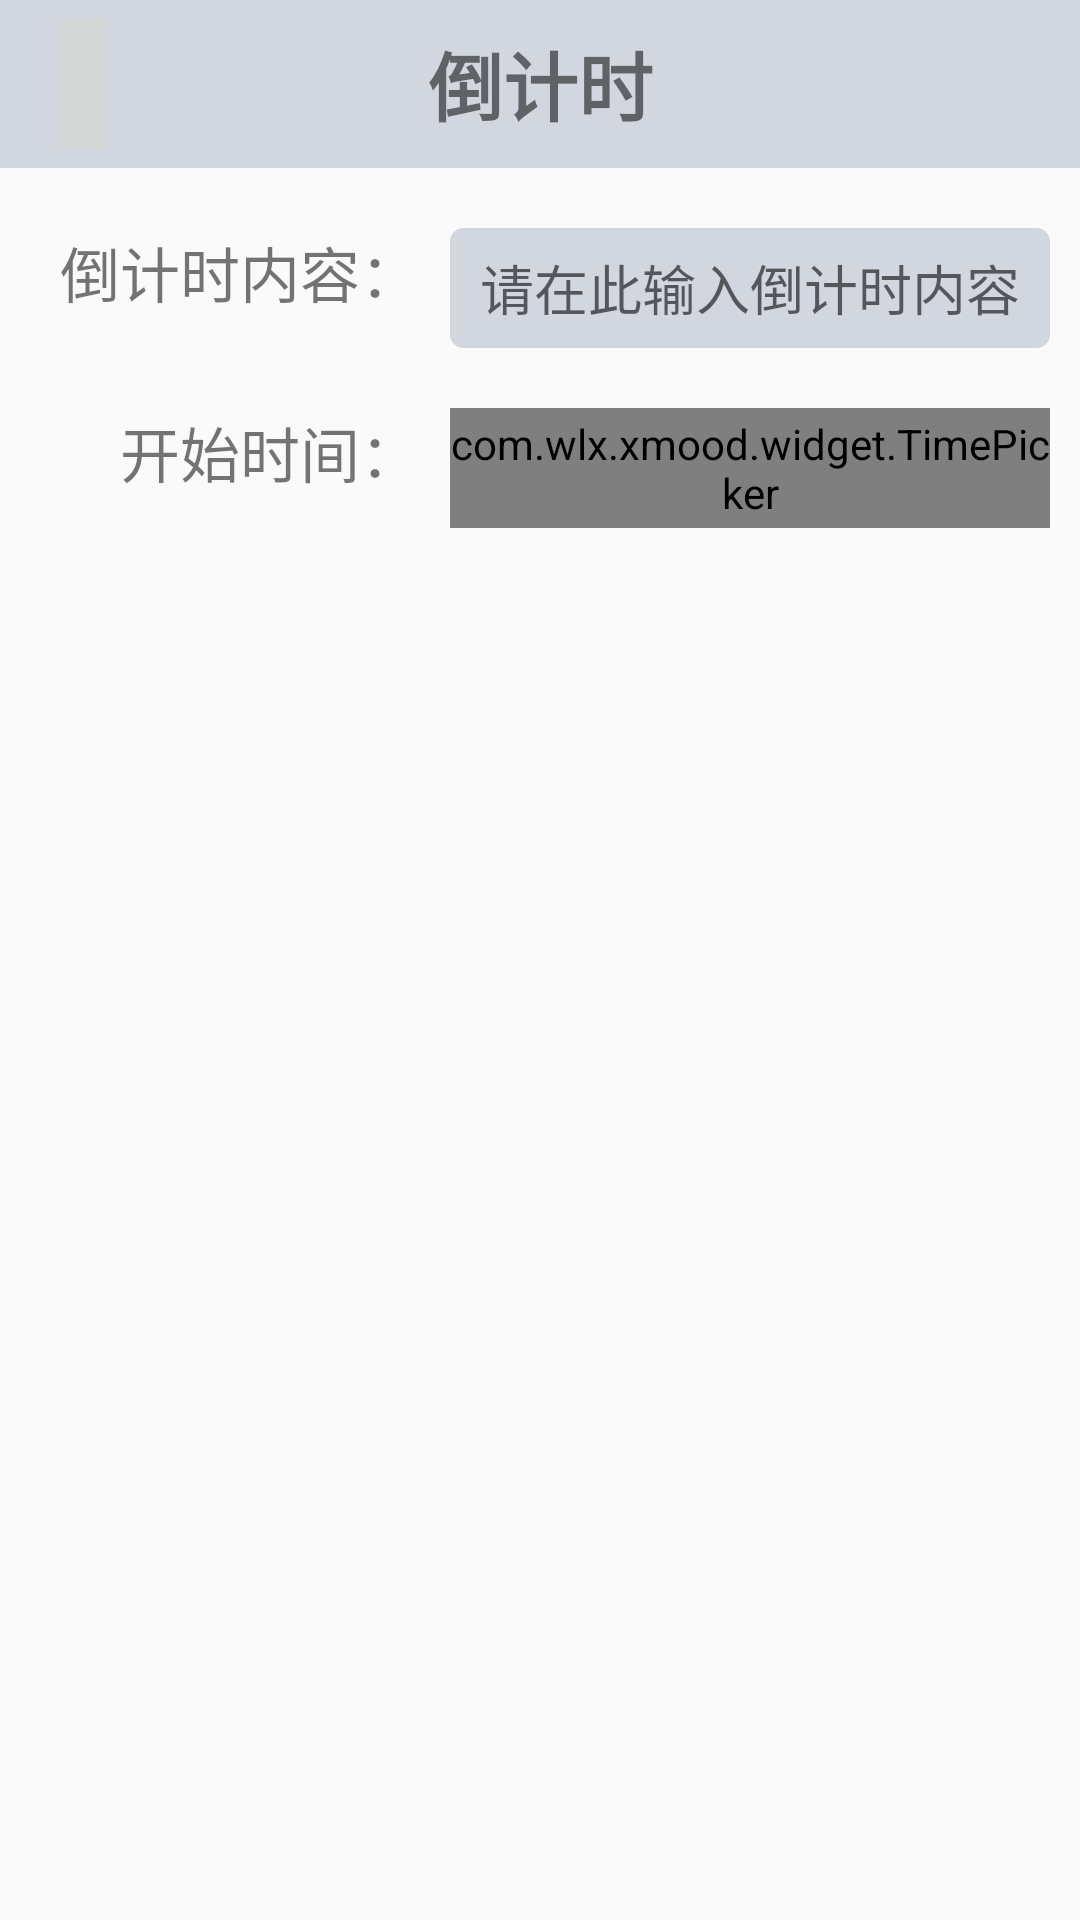

Reconstruct the res/layout file that produces this screen, plus the resources it refers to.
<!-- AndroidManifest.xml: application theme Theme.XMood -->
<!-- res/layout/activity_count_down_edit.xml -->
<?xml version="1.0" encoding="utf-8"?>
<androidx.constraintlayout.widget.ConstraintLayout xmlns:android="http://schemas.android.com/apk/res/android"
    xmlns:app="http://schemas.android.com/apk/res-auto"
    xmlns:tools="http://schemas.android.com/tools"
    android:layout_width="match_parent"
    android:layout_height="match_parent"
    tools:context=".ui.countDown.edit.CountDownEditActivity">

    <androidx.appcompat.widget.Toolbar
        android:id="@+id/toolbar"
        android:layout_width="match_parent"
        android:layout_height="?attr/actionBarSize"
        android:background="@color/light_gray"
        android:theme="@style/ThemeOverlay.AppCompat.DayNight.ActionBar"
        app:layout_constraintTop_toTopOf="parent"
        app:layout_scrollFlags="scroll|enterAlways|snap"
        app:popupTheme="@style/ThemeOverlay.AppCompat.Light">

        <ImageButton
            android:id="@+id/back"
            android:layout_width="wrap_content"
            android:layout_height="match_parent"
            android:layout_gravity="left"
            android:src="@drawable/ic_back_24" />

        <TextView
            android:id="@+id/title"
            android:layout_width="wrap_content"
            android:layout_height="match_parent"
            android:layout_gravity="center"
            android:gravity="center"
            android:text="倒计时"
            android:textSize="25sp"
            android:textStyle="bold" />

    </androidx.appcompat.widget.Toolbar>

    <TextView
        android:id="@+id/contentText"
        android:layout_width="wrap_content"
        android:layout_height="40dp"
        android:text="倒计时内容："
        android:textSize="20sp"
        app:layout_constraintTop_toBottomOf="@id/toolbar"
        android:layout_marginTop="20dp"
        android:layout_marginStart="20dp"
        app:layout_constraintLeft_toLeftOf="parent"/>

    <EditText
        android:id="@+id/content"
        android:layout_width="0dp"
        android:layout_height="40dp"
        android:paddingHorizontal="10dp"
        android:hint="请在此输入倒计时内容"
        android:textSize="18sp"
        android:gravity="center_vertical"
        app:layout_constraintTop_toTopOf="@id/contentText"
        app:layout_constraintLeft_toRightOf="@id/contentText"
        app:layout_constraintRight_toRightOf="parent"
        android:background="@drawable/sign_edit_text"
        android:layout_marginHorizontal="10dp"/>

    <TextView
        android:id="@+id/timeText"
        android:layout_width="wrap_content"
        android:layout_height="40dp"
        android:layout_marginTop="20dp"
        app:layout_constraintTop_toBottomOf="@id/contentText"
        android:layout_marginStart="20dp"
        android:textSize="20sp"
        android:text="开始时间："
        app:layout_constraintRight_toRightOf="@id/contentText"/>

    <com.wlx.xmood.widget.TimePicker
        android:id="@+id/startDay"
        android:layout_width="0dp"
        android:layout_height="40dp"
        android:hint="请点击选择时间"
        android:gravity="center"
        app:layout_constraintTop_toTopOf="@id/timeText"
        app:layout_constraintLeft_toRightOf="@id/timeText"
        app:layout_constraintRight_toRightOf="parent"
        android:layout_marginHorizontal="10dp"/>


</androidx.constraintlayout.widget.ConstraintLayout>
<!-- resources referenced by this layout -->
<resources>
  <color name="light_gray">#D2D7DF</color>
  <!-- drawable sign_edit_text (drawable) -->
  <?xml version="1.0" encoding="utf-8"?>
  <selector xmlns:android="http://schemas.android.com/apk/res/android">
      <item android:state_window_focused="false" android:drawable="@drawable/sign_edit_unfocused" />
      <item android:state_focused="true" android:drawable="@drawable/sign_edit_focused" />
  </selector>
  <style name="Theme.XMood" parent="Theme.MaterialComponents.DayNight.NoActionBar.Bridge">
          
          <item name="colorPrimary">@color/light_cyan</item>
          <item name="colorPrimaryVariant">@color/light_gray</item>
          <item name="android:statusBarColor">@color/light_gray</item>
          <item name="colorAccent">@color/black</item>
          <item name="colorOnPrimary">@color/black</item>
          <item name="statusBarBackground">@color/black</item>
          
          <item name="colorSecondary">@color/teal_200</item>
          <item name="colorSecondaryVariant">@color/teal_700</item>
          <item name="colorOnSecondary">@color/black</item>
          
          
      </style>
  <!-- drawable sign_edit_unfocused (drawable) -->
  <?xml version="1.0" encoding="utf-8"?>
  <shape xmlns:android="http://schemas.android.com/apk/res/android">
      <solid android:color="@color/light_gray" />
      <corners android:radius="4dip" />
      <stroke
          android:width="1dip"
          android:color="@color/light_gray" />
  </shape>
  <!-- drawable sign_edit_focused (drawable) -->
  <?xml version="1.0" encoding="utf-8"?>
  <shape xmlns:android="http://schemas.android.com/apk/res/android">
      <solid android:color="@color/light_gray" />
      <corners android:radius="10dip" />
      <stroke android:width="4dip"
          android:color="@color/light_cyan"/>
  
  </shape>
  <color name="light_cyan">#CBF3F0</color>
  <color name="black">#FF000000</color>
  <color name="teal_200">#FF03DAC5</color>
  <color name="teal_700">#FF018786</color>
</resources>
